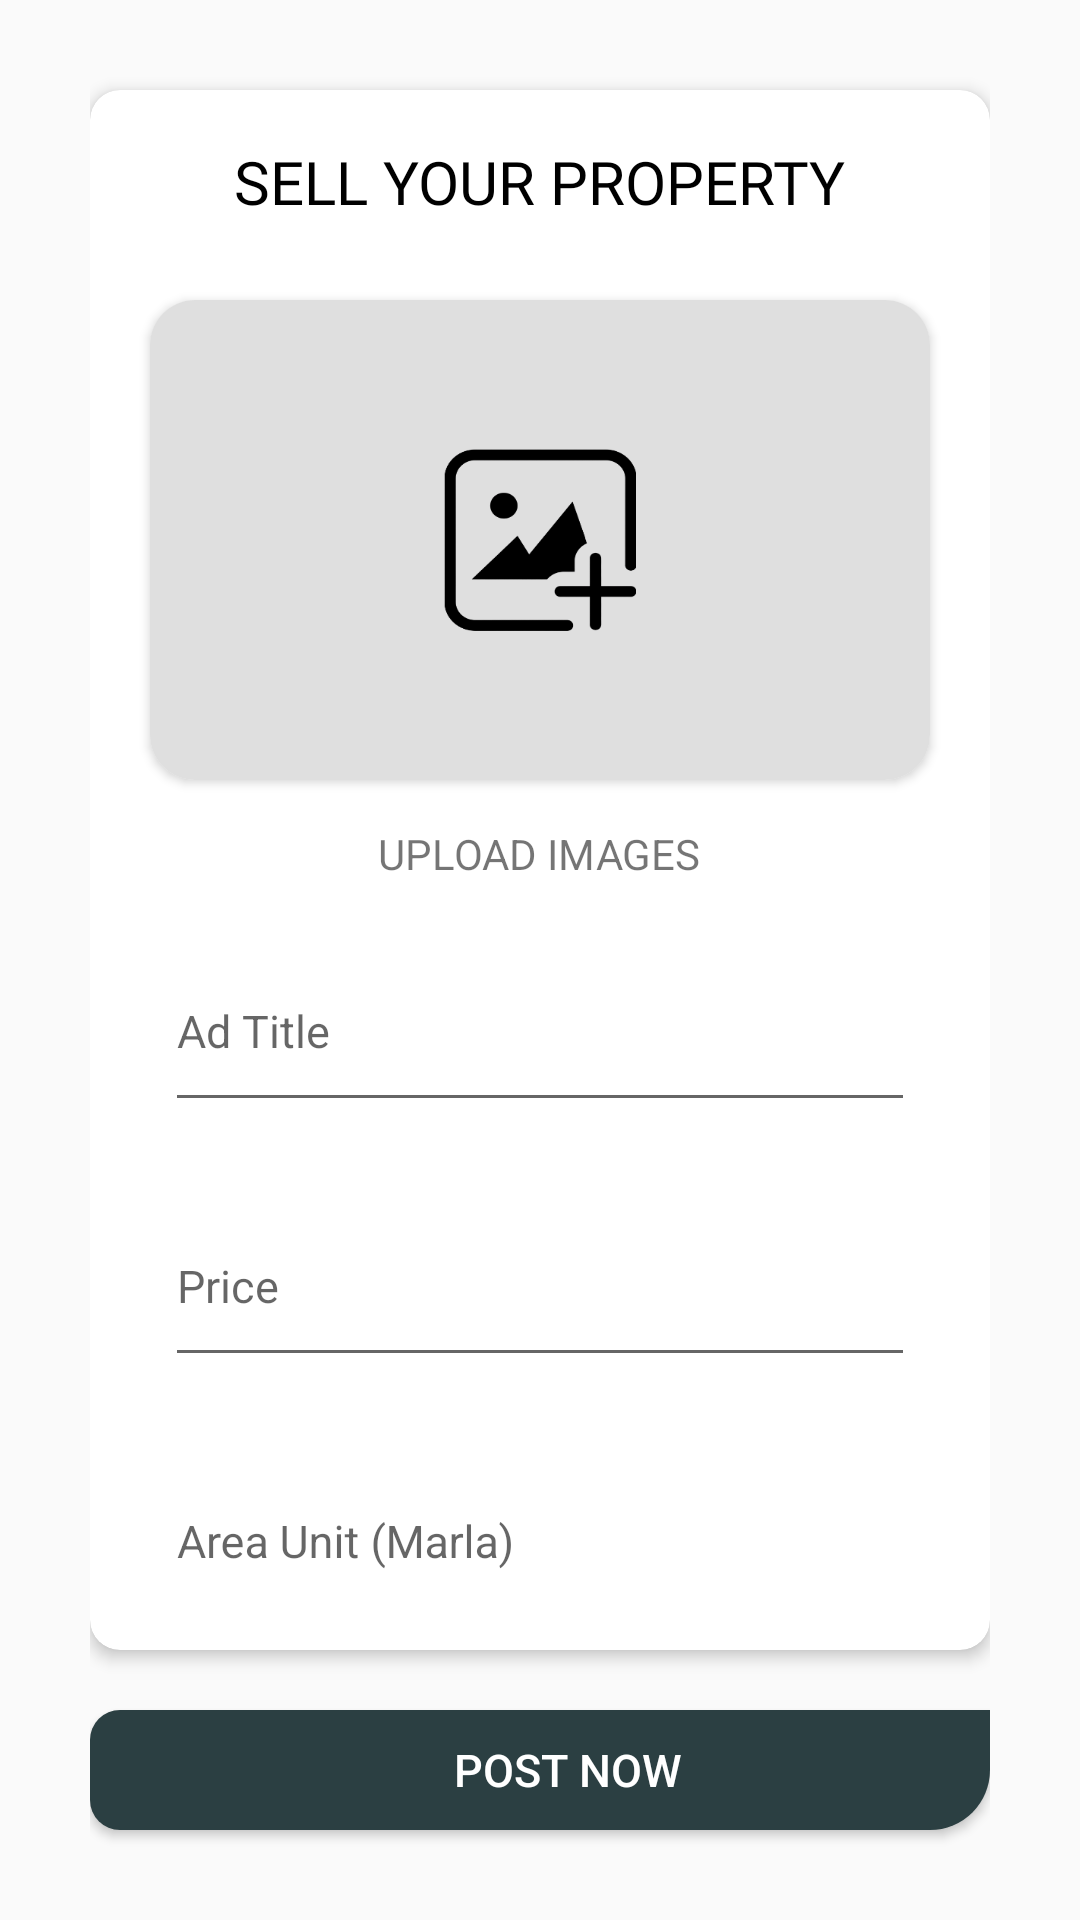

This screen was rendered from an Android layout file. Write that file and the resources it references.
<!-- AndroidManifest.xml: application theme Theme.AppCompat.Light.NoActionBar -->
<!-- res/layout/activity_post_ad.xml -->
<?xml version="1.0" encoding="utf-8"?>
<RelativeLayout xmlns:android="http://schemas.android.com/apk/res/android"
    xmlns:app="http://schemas.android.com/apk/res-auto"
    xmlns:tools="http://schemas.android.com/tools"
    android:layout_width="match_parent"
    android:layout_height="match_parent"
    android:paddingHorizontal="30dp"
    tools:context=".PostAdActivity">


    <androidx.cardview.widget.CardView
        android:layout_width="match_parent"
        android:layout_height="wrap_content"
        android:layout_marginTop="30dp"
        android:layout_marginBottom="90dp"
        app:cardCornerRadius="10dp"
        app:cardElevation="3dp">

        <ImageView
            android:id="@+id/backBtn"
            android:layout_width="20dp"
            android:layout_height="20dp"
            android:src="@drawable/back_icon"
            android:layout_marginTop="21dp"
            android:layout_marginLeft="16dp"/>

        <TextView
            android:layout_width="wrap_content"
            android:layout_height="wrap_content"
            android:layout_gravity="center_horizontal"
            android:layout_marginTop="17dp"
            android:fontFamily="@font/alegreya_sans_sc_bold"
            android:text="SELL YOUR PROPERTY"
            android:textColor="@color/black"
            android:textSize="20sp"
            tools:ignore="HardcodedText" />

        <androidx.cardview.widget.CardView
            android:layout_width="match_parent"
            android:layout_height="160dp"
            android:layout_marginHorizontal="20dp"
            android:layout_marginTop="70dp"
            app:cardCornerRadius="15dp">

            <androidx.viewpager.widget.ViewPager
                android:id="@+id/adImgViewPager"
                android:layout_width="match_parent"
                android:layout_height="match_parent"
                android:background="@drawable/upload_images" />

        </androidx.cardview.widget.CardView>


        <TextView
            android:id="@+id/uploadimageText"
            android:layout_width="wrap_content"
            android:layout_height="wrap_content"
            android:layout_gravity="center_horizontal"
            android:layout_marginTop="245dp"
            android:text="UPLOAD IMAGES" />


        <ScrollView
            android:id="@+id/scrollView"
            android:layout_width="match_parent"
            android:layout_height="wrap_content"
            android:layout_marginTop="270dp"
            android:paddingHorizontal="10dp"
            android:paddingBottom="15dp"
            android:scrollbars="none">

            <LinearLayout
                android:layout_width="match_parent"
                android:layout_height="match_parent"
                android:orientation="vertical"
                android:paddingHorizontal="15dp">

                <com.google.android.material.textfield.TextInputLayout
                    android:id="@+id/titleLayout"
                    style="@style/Widget.Design.TextInputLayout"
                    android:layout_width="match_parent"
                    android:layout_height="80dp"
                    android:layout_gravity="center_horizontal"
                    android:layout_marginTop="0dp"
                    android:hint="Ad Title">

                    <com.google.android.material.textfield.TextInputEditText
                        android:id="@+id/titleText"
                        android:layout_width="match_parent"
                        android:layout_height="63dp"
                        android:layout_marginTop="400dp"
                        android:inputType="textPersonName"
                        android:singleLine="true"
                        android:textSize="15sp"
                        android:maxLength="30"/>

                </com.google.android.material.textfield.TextInputLayout>

                <com.google.android.material.textfield.TextInputLayout
                    android:id="@+id/priceLayout"
                    style="@style/Widget.Design.TextInputLayout"
                    android:layout_width="match_parent"
                    android:layout_height="80dp"
                    android:layout_gravity="center_horizontal"
                    android:layout_marginTop="5dp"
                    android:hint="Price">

                    <com.google.android.material.textfield.TextInputEditText
                        android:id="@+id/priceText"
                        android:layout_width="match_parent"
                        android:layout_height="63dp"
                        android:layout_marginTop="400dp"
                        android:inputType="number"
                        android:singleLine="true"
                        android:textSize="15sp" />


                </com.google.android.material.textfield.TextInputLayout>

                <com.google.android.material.textfield.TextInputLayout
                    android:id="@+id/areaUnitLayout"
                    style="@style/Widget.Design.TextInputLayout"
                    android:layout_width="match_parent"
                    android:layout_height="80dp"
                    android:layout_gravity="center_horizontal"
                    android:layout_marginTop="5dp"
                    android:hint="Area Unit (Marla)">

                    <com.google.android.material.textfield.TextInputEditText
                        android:id="@+id/areaUnitText"
                        android:layout_width="match_parent"
                        android:layout_height="63dp"
                        android:layout_marginTop="400dp"
                        android:inputType="number"
                        android:singleLine="true"
                        android:textSize="15sp" />


                </com.google.android.material.textfield.TextInputLayout>

                <com.google.android.material.textfield.TextInputLayout
                    android:id="@+id/bedroomLayout"
                    style="@style/Widget.Design.TextInputLayout"
                    android:layout_width="match_parent"
                    android:layout_height="80dp"
                    android:layout_gravity="center_horizontal"
                    android:layout_marginTop="5dp"
                    android:hint="Bedrooms">

                    <com.google.android.material.textfield.TextInputEditText
                        android:id="@+id/bedroomText"
                        android:layout_width="match_parent"
                        android:layout_height="63dp"
                        android:layout_marginTop="400dp"
                        android:inputType="number"
                        android:textSize="15sp" />


                </com.google.android.material.textfield.TextInputLayout>

                <com.google.android.material.textfield.TextInputLayout
                    android:id="@+id/bathroomLayout"
                    style="@style/Widget.Design.TextInputLayout"
                    android:layout_width="match_parent"
                    android:layout_height="80dp"
                    android:layout_gravity="center_horizontal"
                    android:layout_marginTop="5dp"
                    android:hint="Bathrooms">

                    <com.google.android.material.textfield.TextInputEditText
                        android:id="@+id/bathroomText"
                        android:layout_width="match_parent"
                        android:layout_height="63dp"
                        android:layout_marginTop="400dp"
                        android:inputType="number"
                        android:singleLine="true"
                        android:textSize="15sp" />


                </com.google.android.material.textfield.TextInputLayout>

                <com.google.android.material.textfield.TextInputLayout
                    android:id="@+id/floorLayout"
                    style="@style/Widget.Design.TextInputLayout"
                    android:layout_width="match_parent"
                    android:layout_height="80dp"
                    android:layout_gravity="center_horizontal"
                    android:layout_marginTop="5dp"
                    android:hint="Floors">

                    <com.google.android.material.textfield.TextInputEditText
                        android:id="@+id/floorText"
                        android:layout_width="match_parent"
                        android:layout_height="63dp"
                        android:layout_marginTop="400dp"
                        android:inputType="number"
                        android:singleLine="true"
                        android:textSize="15sp" />


                </com.google.android.material.textfield.TextInputLayout>

                <com.google.android.material.textfield.TextInputLayout
                    android:id="@+id/descriptionLayout"
                    style="@style/Widget.Design.TextInputLayout"
                    android:layout_width="match_parent"
                    android:layout_height="80dp"
                    android:layout_gravity="center_horizontal"
                    android:layout_marginTop="5dp"
                    android:hint="Describe what you are selling">

                    <com.google.android.material.textfield.TextInputEditText
                        android:id="@+id/descriptionText"
                        android:layout_width="match_parent"
                        android:layout_height="63dp"
                        android:layout_marginTop="400dp"
                        android:inputType="textMultiLine"
                        android:singleLine="false"
                        android:textSize="15sp" />


                </com.google.android.material.textfield.TextInputLayout>

                <com.google.android.material.textfield.TextInputLayout
                    android:id="@+id/phoneLayout"
                    style="@style/Widget.Design.TextInputLayout"
                    android:layout_width="match_parent"
                    android:layout_height="80dp"
                    android:layout_gravity="center_horizontal"
                    android:layout_marginTop="5dp"
                    android:hint="Contact (+92 XXXXXXXXXX)">

                    <com.google.android.material.textfield.TextInputEditText
                        android:id="@+id/phoneText"
                        android:layout_width="match_parent"
                        android:layout_height="63dp"
                        android:layout_marginTop="400dp"
                        android:inputType="number"
                        android:singleLine="true"
                        android:maxLength="10"
                        android:textSize="15sp" />


                </com.google.android.material.textfield.TextInputLayout>


            </LinearLayout>


        </ScrollView>


    </androidx.cardview.widget.CardView>

    <androidx.appcompat.widget.AppCompatButton
        android:id="@+id/postAdBtn"
        android:layout_width="match_parent"
        android:layout_height="40dp"
        android:layout_alignParentBottom="true"
        android:layout_centerHorizontal="true"
        android:layout_marginBottom="30dp"
        android:background="@drawable/rounded_button1"
        android:paddingLeft="28dp"
        android:paddingRight="9dp"
        android:text="Post Now"
        android:textColor="@color/white"
        android:textSize="15sp" />


</RelativeLayout>
<!-- resources referenced by this layout -->
<resources>
  <color name="black">#FF000000</color>
  <color name="white">#FFFFFFFF</color>
  <!-- drawable rounded_button1 (drawable) -->
  <?xml version="1.0" encoding="utf-8"?>
  <shape xmlns:android="http://schemas.android.com/apk/res/android">
      <corners
          android:topLeftRadius="10dp"
          android:bottomLeftRadius="10dp"
          android:bottomRightRadius="20dp"/>
      <solid android:color="@color/dark_green" />
  </shape>
  <!-- drawable upload_images: png bitmap (drawable, 26933 bytes) -->
  <color name="dark_green">#2B3F42</color>
</resources>
